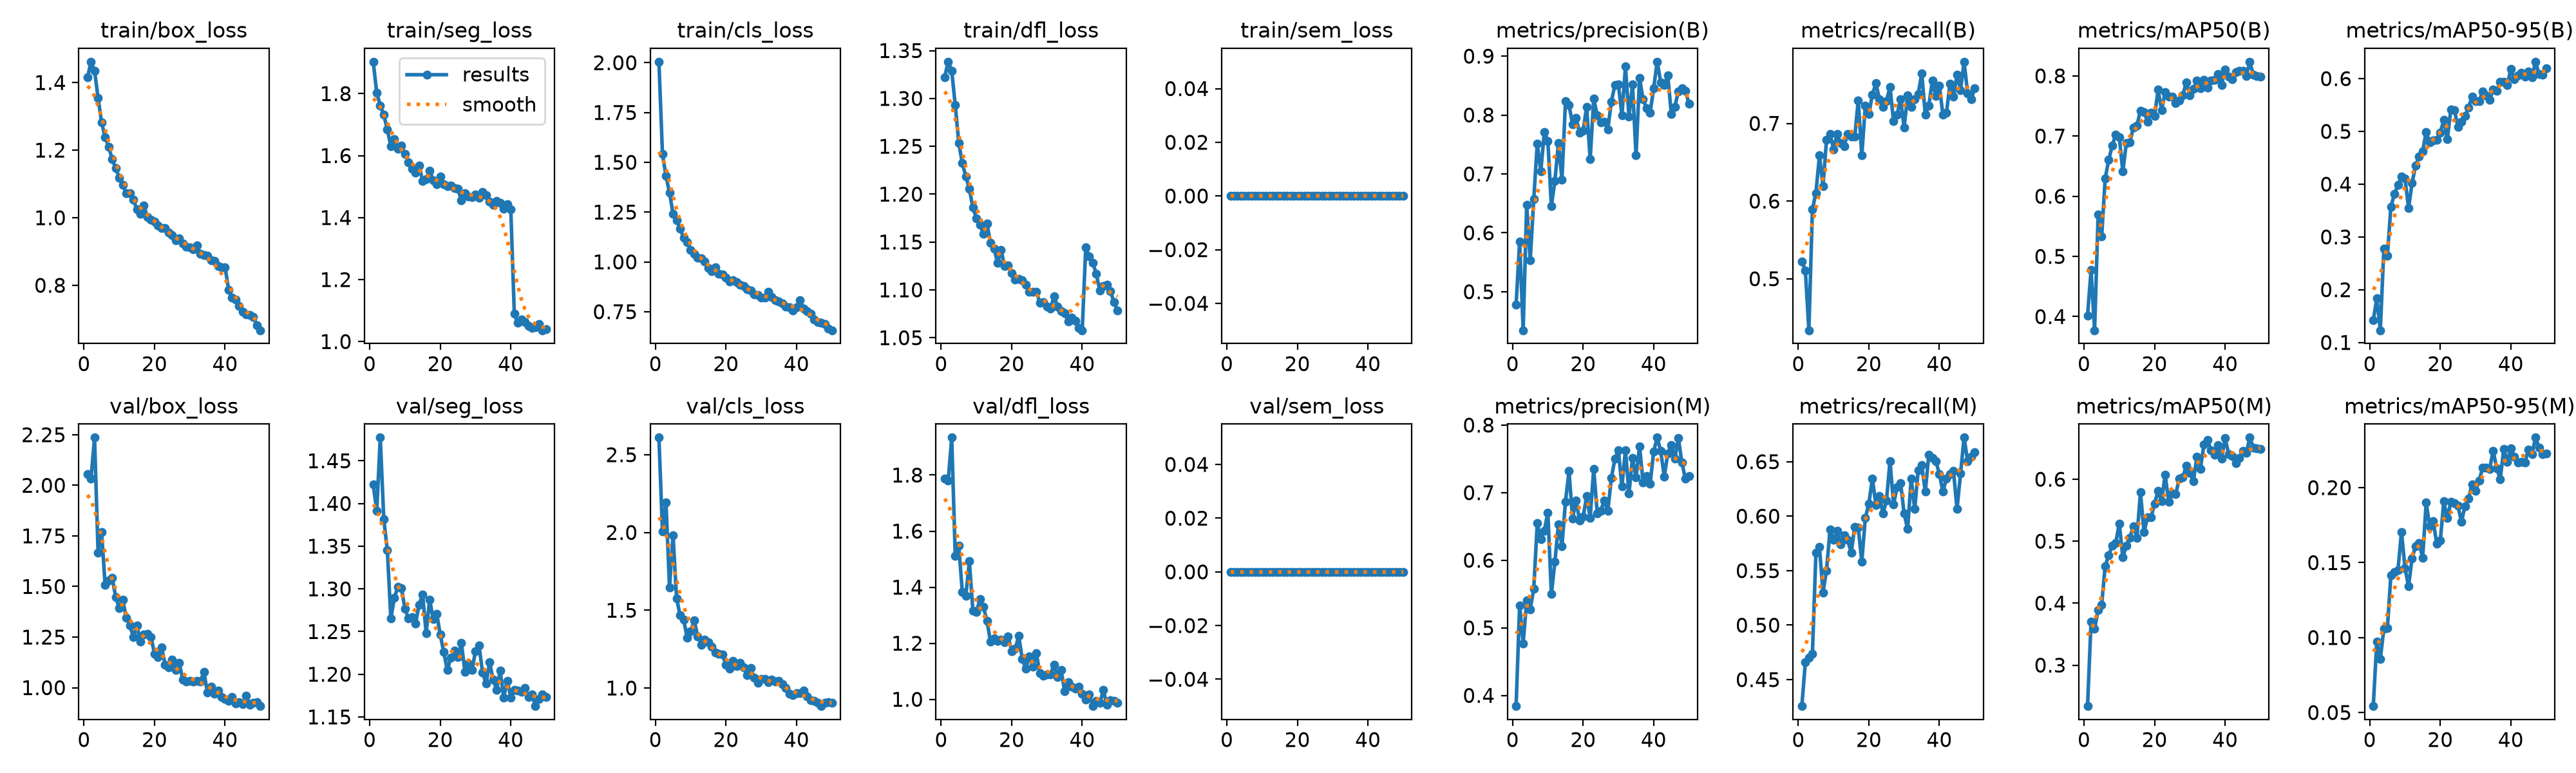

Values plotted in this chart, from the file beside it:
epoch, time, train/box_loss, train/seg_loss, train/cls_loss, train/dfl_loss, train/sem_loss, metrics/precision(B), metrics/recall(B), metrics/mAP50(B), metrics/mAP50-95(B), metrics/precision(M), metrics/recall(M), metrics/mAP50(M), metrics/mAP50-95(M), val/box_loss, val/seg_loss, val/cls_loss, val/dfl_loss, val/sem_loss, lr/pg0, lr/pg1, lr/pg2
1, 151.5, 1.415, 1.903, 2.005, 1.322, 0, 0.4774, 0.5221, 0.402, 0.142, 0.3842, 0.4257, 0.2339, 0.05427, 2.054, 1.422, 2.61, 1.788, 0, 0.0006652, 0.0006652, 0.0006652
2, 290.4, 1.462, 1.803, 1.542, 1.338, 0, 0.5857, 0.5109, 0.4773, 0.1837, 0.5331, 0.4659, 0.3707, 0.09728, 2.034, 1.391, 2.007, 1.781, 0, 0.001306, 0.001306, 0.001306
3, 421.2, 1.435, 1.762, 1.431, 1.329, 0, 0.4346, 0.4337, 0.3773, 0.1232, 0.4772, 0.4699, 0.3584, 0.08578, 2.236, 1.477, 2.195, 1.934, 0, 0.001919, 0.001919, 0.001919
4, 584.4, 1.355, 1.731, 1.348, 1.293, 0, 0.6472, 0.5893, 0.5696, 0.2777, 0.5406, 0.4739, 0.3888, 0.1058, 1.666, 1.381, 1.646, 1.512, 0, 0.001881, 0.001881, 0.001881
5, 737.7, 1.282, 1.684, 1.242, 1.254, 0, 0.5532, 0.6104, 0.5328, 0.2647, 0.5276, 0.5663, 0.3977, 0.1064, 1.768, 1.345, 1.983, 1.547, 0, 0.001842, 0.001842, 0.001842
6, 908.7, 1.239, 1.63, 1.209, 1.232, 0, 0.6568, 0.6586, 0.6296, 0.357, 0.5574, 0.5716, 0.4599, 0.1417, 1.507, 1.265, 1.577, 1.384, 0, 0.001802, 0.001802, 0.001802
7, 1103, 1.21, 1.654, 1.167, 1.218, 0, 0.7514, 0.6192, 0.6603, 0.3815, 0.6548, 0.5301, 0.4768, 0.1438, 1.529, 1.289, 1.469, 1.369, 0, 0.001762, 0.001762, 0.001762
8, 1298, 1.173, 1.622, 1.12, 1.206, 0, 0.7042, 0.6788, 0.6843, 0.3982, 0.6311, 0.5502, 0.4929, 0.145, 1.543, 1.302, 1.44, 1.493, 0, 0.001723, 0.001723, 0.001723
9, 1493, 1.147, 1.631, 1.099, 1.186, 0, 0.7712, 0.6867, 0.7028, 0.4146, 0.6438, 0.5879, 0.4974, 0.1705, 1.448, 1.301, 1.325, 1.316, 0, 0.001683, 0.001683, 0.001683
10, 1689, 1.119, 1.606, 1.062, 1.175, 0, 0.7559, 0.6667, 0.6986, 0.4107, 0.6707, 0.5783, 0.5287, 0.1463, 1.394, 1.276, 1.366, 1.312, 0, 0.001644, 0.001644, 0.001644
11, 1896, 1.097, 1.579, 1.041, 1.168, 0, 0.6452, 0.6867, 0.641, 0.3548, 0.5499, 0.5864, 0.4739, 0.1341, 1.433, 1.266, 1.434, 1.357, 0, 0.001604, 0.001604, 0.001604
12, 2103, 1.073, 1.558, 1.021, 1.158, 0, 0.6885, 0.6745, 0.6887, 0.4018, 0.5979, 0.5743, 0.4929, 0.1528, 1.345, 1.267, 1.333, 1.329, 0, 0.001564, 0.001564, 0.001564
13, 2294, 1.072, 1.545, 1.019, 1.169, 0, 0.7523, 0.6709, 0.6901, 0.4353, 0.6532, 0.5826, 0.5058, 0.1609, 1.309, 1.259, 1.277, 1.28, 0, 0.001525, 0.001525, 0.001525
14, 2461, 1.053, 1.569, 1, 1.149, 0, 0.6906, 0.6867, 0.7145, 0.4522, 0.6209, 0.5783, 0.5241, 0.1629, 1.25, 1.282, 1.311, 1.205, 0, 0.001485, 0.001485, 0.001485
15, 2625, 1.025, 1.518, 0.9684, 1.143, 0, 0.8231, 0.6827, 0.7173, 0.4623, 0.6869, 0.5663, 0.5051, 0.1532, 1.306, 1.293, 1.296, 1.218, 0, 0.001446, 0.001446, 0.001446
16, 2793, 1.012, 1.525, 0.9528, 1.128, 0, 0.8172, 0.6827, 0.7424, 0.4989, 0.7319, 0.5904, 0.5794, 0.1899, 1.229, 1.248, 1.267, 1.209, 0, 0.001406, 0.001406, 0.001406
17, 2965, 1.036, 1.552, 0.9722, 1.141, 0, 0.7842, 0.7298, 0.7403, 0.4791, 0.6619, 0.5896, 0.5144, 0.1741, 1.261, 1.288, 1.227, 1.213, 0, 0.001366, 0.001366, 0.001366
18, 3127, 1.001, 1.521, 0.9405, 1.125, 0, 0.7953, 0.6586, 0.7241, 0.4834, 0.6884, 0.5582, 0.5386, 0.1776, 1.265, 1.265, 1.221, 1.204, 0, 0.001327, 0.001327, 0.001327
19, 3294, 0.9942, 1.508, 0.9385, 1.125, 0, 0.7696, 0.7229, 0.7393, 0.4836, 0.6587, 0.5984, 0.5387, 0.1625, 1.25, 1.271, 1.215, 1.225, 0, 0.001287, 0.001287, 0.001287
20, 3460, 0.9887, 1.533, 0.9207, 1.118, 0, 0.7731, 0.7117, 0.7334, 0.498, 0.6641, 0.6113, 0.5605, 0.1647, 1.168, 1.246, 1.149, 1.171, 0, 0.001248, 0.001248, 0.001248
21, 3638, 0.9774, 1.507, 0.9004, 1.11, 0, 0.8137, 0.737, 0.7768, 0.5213, 0.6949, 0.6345, 0.5813, 0.1908, 1.15, 1.226, 1.123, 1.181, 0, 0.001208, 0.001208, 0.001208
22, 3801, 0.9698, 1.501, 0.9089, 1.112, 0, 0.725, 0.7518, 0.7432, 0.4853, 0.6626, 0.6104, 0.5643, 0.1797, 1.2, 1.205, 1.174, 1.226, 0, 0.001168, 0.001168, 0.001168
23, 3959, 0.969, 1.503, 0.8971, 1.11, 0, 0.8278, 0.7309, 0.7731, 0.542, 0.7355, 0.6185, 0.6076, 0.1905, 1.114, 1.219, 1.143, 1.143, 0, 0.001129, 0.001129, 0.001129
24, 4115, 0.9563, 1.495, 0.8859, 1.105, 0, 0.7997, 0.7215, 0.7655, 0.5404, 0.6697, 0.6025, 0.5634, 0.1896, 1.102, 1.227, 1.162, 1.11, 0, 0.001089, 0.001089, 0.001089
25, 4270, 0.9479, 1.492, 0.8796, 1.098, 0, 0.7874, 0.729, 0.7658, 0.5089, 0.6731, 0.6145, 0.577, 0.1878, 1.139, 1.22, 1.134, 1.154, 0, 0.00105, 0.00105, 0.00105
26, 4429, 0.9339, 1.456, 0.8615, 1.098, 0, 0.7883, 0.747, 0.7546, 0.5182, 0.6886, 0.6506, 0.5758, 0.1772, 1.088, 1.237, 1.084, 1.116, 0, 0.00101, 0.00101, 0.00101
27, 4583, 0.9388, 1.479, 0.8562, 1.098, 0, 0.7757, 0.7028, 0.7593, 0.5294, 0.6727, 0.6108, 0.6008, 0.1877, 1.122, 1.203, 1.129, 1.164, 0, 0.0009704, 0.0009704, 0.0009704
28, 4738, 0.9244, 1.468, 0.8382, 1.086, 0, 0.8226, 0.7108, 0.7679, 0.5447, 0.7216, 0.6265, 0.6029, 0.1925, 1.04, 1.212, 1.065, 1.093, 0, 0.0009308, 0.0009308, 0.0009308
29, 4895, 0.9135, 1.467, 0.8334, 1.087, 0, 0.8506, 0.7314, 0.7893, 0.5659, 0.7499, 0.6305, 0.6221, 0.2023, 1.03, 1.205, 1.035, 1.085, 0, 0.0008912, 0.0008912, 0.0008912
30, 5055, 0.9123, 1.473, 0.822, 1.082, 0, 0.852, 0.6948, 0.7677, 0.5572, 0.7623, 0.6024, 0.6099, 0.1978, 1.032, 1.227, 1.058, 1.088, 0, 0.0008516, 0.0008516, 0.0008516
31, 5213, 0.9056, 1.465, 0.8214, 1.08, 0, 0.7994, 0.736, 0.7779, 0.5574, 0.7094, 0.5881, 0.5969, 0.2046, 1.03, 1.233, 1.058, 1.088, 0, 0.000812, 0.000812, 0.000812
32, 5369, 0.9172, 1.484, 0.8499, 1.093, 0, 0.8821, 0.7213, 0.7926, 0.5754, 0.763, 0.6345, 0.6361, 0.2131, 1.034, 1.202, 1.037, 1.123, 0, 0.0007724, 0.0007724, 0.0007724
33, 5517, 0.8931, 1.472, 0.8238, 1.083, 0, 0.7968, 0.7309, 0.7797, 0.568, 0.6988, 0.6064, 0.6171, 0.2131, 1.031, 1.189, 1.054, 1.079, 0, 0.0007328, 0.0007328, 0.0007328
34, 5666, 0.8887, 1.452, 0.8085, 1.078, 0, 0.8516, 0.7377, 0.7933, 0.5592, 0.7511, 0.6424, 0.6561, 0.2126, 1.078, 1.214, 1.042, 1.105, 0, 0.0006932, 0.0006932, 0.0006932
35, 5814, 0.8868, 1.441, 0.802, 1.076, 0, 0.7312, 0.7647, 0.7803, 0.5796, 0.7228, 0.6466, 0.6636, 0.2245, 0.9753, 1.194, 1.045, 1.03, 0, 0.0006536, 0.0006536, 0.0006536
36, 5961, 0.8741, 1.453, 0.7912, 1.067, 0, 0.863, 0.7108, 0.792, 0.5771, 0.7687, 0.6225, 0.6466, 0.213, 1.004, 1.182, 1.025, 1.061, 0, 0.000614, 0.000614, 0.000614
37, 6109, 0.8731, 1.447, 0.7753, 1.071, 0, 0.8264, 0.7229, 0.7929, 0.594, 0.7154, 0.6562, 0.6395, 0.2056, 0.971, 1.204, 0.9984, 1.045, 0, 0.0005744, 0.0005744, 0.0005744
38, 6258, 0.8571, 1.43, 0.7725, 1.068, 0, 0.8119, 0.755, 0.8032, 0.5933, 0.7241, 0.6537, 0.6551, 0.2257, 0.9871, 1.173, 0.9628, 1.037, 0, 0.0005348, 0.0005348, 0.0005348
39, 6408, 0.8524, 1.443, 0.7569, 1.06, 0, 0.8041, 0.7349, 0.7851, 0.5876, 0.7129, 0.6506, 0.6336, 0.2172, 0.9531, 1.193, 0.9557, 1.045, 0, 0.0004952, 0.0004952, 0.0004952
40, 6557, 0.8541, 1.427, 0.7709, 1.058, 0, 0.8458, 0.7488, 0.8104, 0.6189, 0.761, 0.6385, 0.666, 0.2263, 0.9444, 1.172, 0.9659, 1.02, 0, 0.0004556, 0.0004556, 0.0004556
41, 6694, 0.7873, 1.089, 0.8094, 1.144, 0, 0.8905, 0.7108, 0.799, 0.5987, 0.7815, 0.6225, 0.641, 0.2205, 0.9355, 1.181, 0.9663, 1, 0, 0.000416, 0.000416, 0.000416
42, 6830, 0.763, 1.06, 0.765, 1.135, 0, 0.8555, 0.7134, 0.794, 0.6057, 0.7615, 0.6345, 0.6374, 0.2166, 0.9533, 1.181, 0.9841, 1.018, 0, 0.0003764, 0.0003764, 0.0003764
43, 6969, 0.757, 1.07, 0.7528, 1.128, 0, 0.8513, 0.751, 0.806, 0.6115, 0.7238, 0.6385, 0.6255, 0.2172, 0.923, 1.179, 0.9459, 0.9758, 0, 0.0003368, 0.0003368, 0.0003368
44, 7108, 0.7384, 1.063, 0.7404, 1.117, 0, 0.8672, 0.7341, 0.8086, 0.6041, 0.7579, 0.6413, 0.6344, 0.2167, 0.9281, 1.184, 0.9204, 0.9934, 0, 0.0002972, 0.0002972, 0.0002972
45, 7250, 0.7208, 1.051, 0.7108, 1.099, 0, 0.8018, 0.7631, 0.8086, 0.614, 0.7707, 0.6064, 0.6454, 0.2253, 0.9201, 1.173, 0.9159, 0.9874, 0, 0.0002576, 0.0002576, 0.0002576
46, 7390, 0.7131, 1.045, 0.6963, 1.104, 0, 0.8142, 0.743, 0.8003, 0.6023, 0.7502, 0.6392, 0.6423, 0.2224, 0.9606, 1.176, 0.9033, 1.033, 0, 0.000218, 0.000218, 0.000218
47, 7530, 0.7126, 1.047, 0.6942, 1.106, 0, 0.8399, 0.7794, 0.8235, 0.632, 0.7807, 0.6721, 0.6672, 0.2333, 0.9162, 1.163, 0.8836, 0.9804, 0, 0.0001784, 0.0001784, 0.0001784
48, 7669, 0.706, 1.057, 0.6872, 1.099, 0, 0.8454, 0.739, 0.8017, 0.608, 0.7445, 0.6506, 0.6509, 0.2267, 0.9261, 1.171, 0.9064, 0.9978, 0, 0.0001388, 0.0001388, 0.0001388
49, 7809, 0.6826, 1.037, 0.6654, 1.087, 0, 0.8414, 0.7309, 0.8001, 0.6072, 0.7206, 0.6546, 0.65, 0.2223, 0.9283, 1.176, 0.9104, 0.9947, 0, 9.92e-05, 9.92e-05, 9.92e-05
50, 7949, 0.667, 1.04, 0.6569, 1.078, 0, 0.819, 0.7451, 0.7992, 0.6199, 0.7251, 0.6586, 0.6485, 0.2229, 0.9089, 1.173, 0.9057, 0.9875, 0, 5.96e-05, 5.96e-05, 5.96e-05
